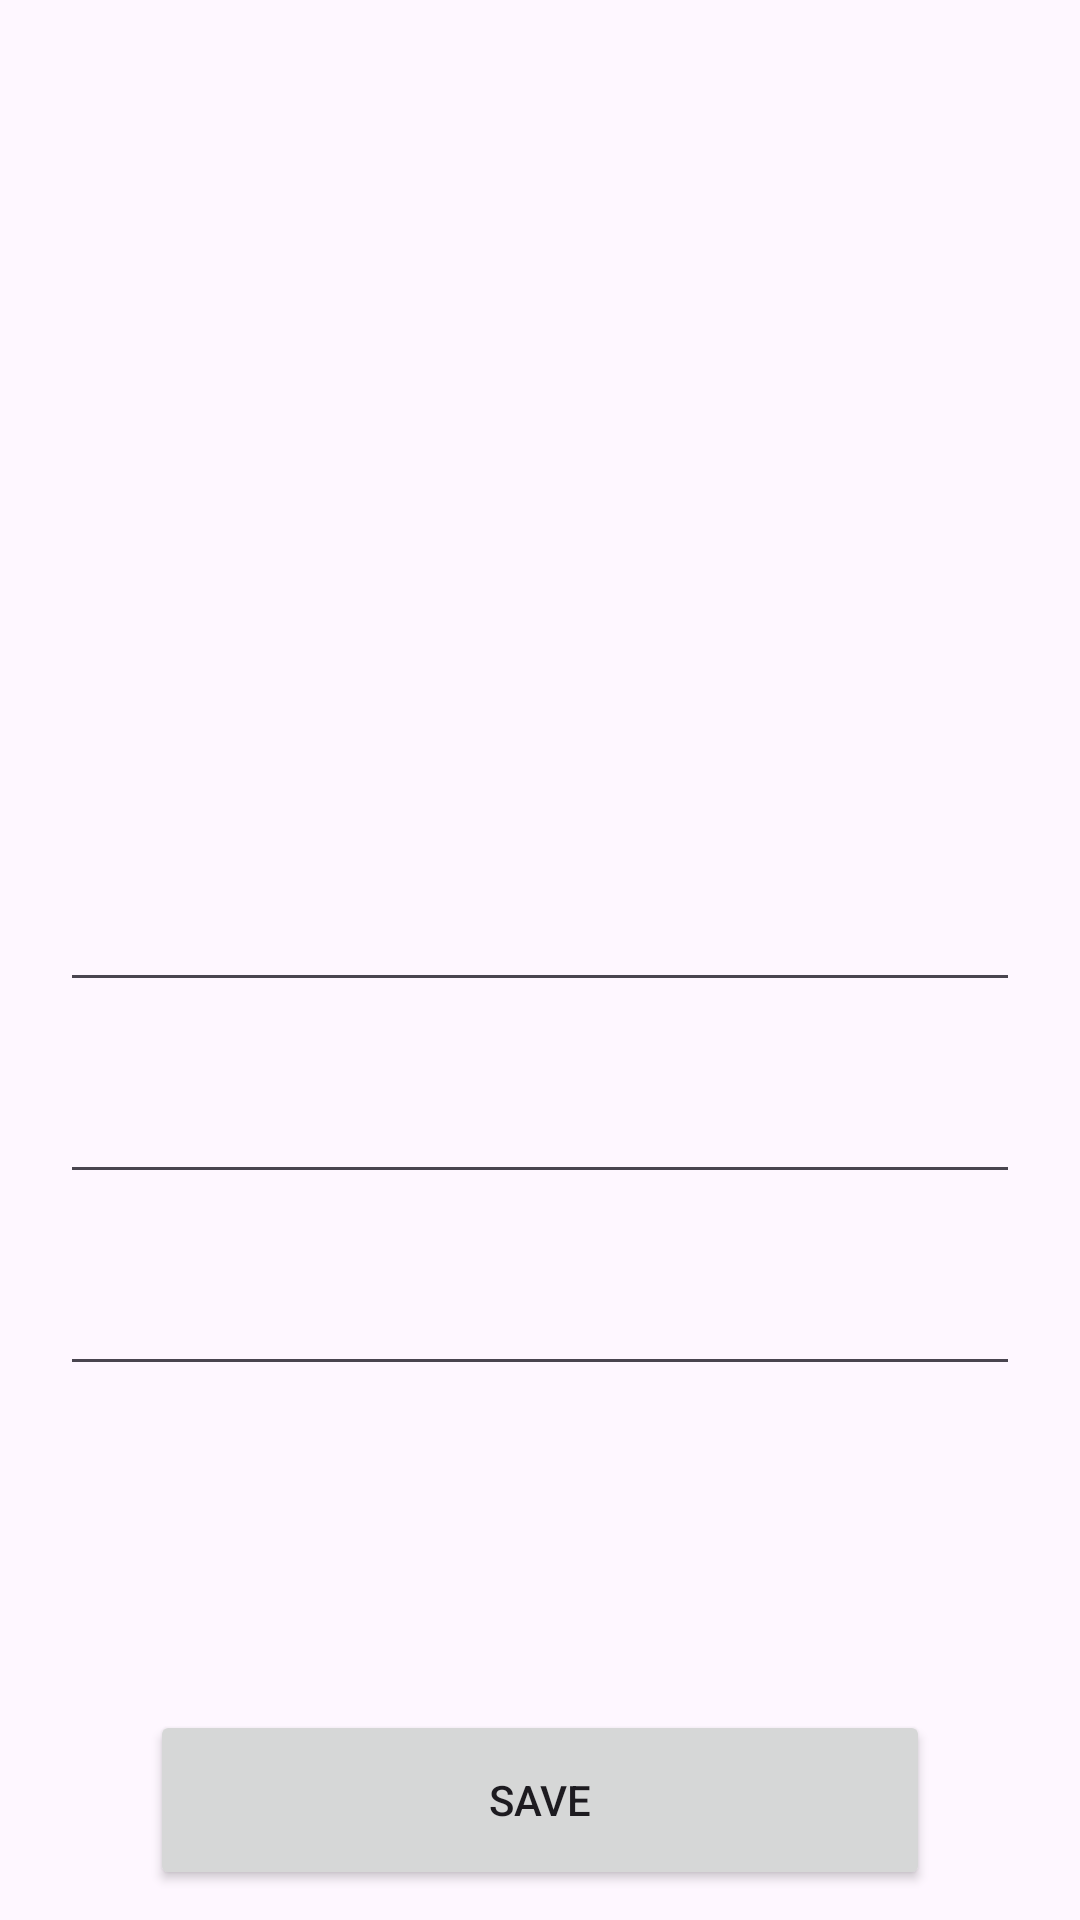

Android layout source for this screen:
<!-- AndroidManifest.xml: application theme Theme.Assignment10 -->
<!-- res/layout/activity_edit_contact.xml -->
<?xml version="1.0" encoding="utf-8"?>
<androidx.constraintlayout.widget.ConstraintLayout xmlns:android="http://schemas.android.com/apk/res/android"
    xmlns:app="http://schemas.android.com/apk/res-auto"
    xmlns:tools="http://schemas.android.com/tools"
    android:layout_width="match_parent"
    android:layout_height="match_parent">

    <ImageView
        android:id="@+id/imageView"
        android:layout_width="match_parent"
        android:layout_height="200dp"
        android:layout_marginTop="10dp"
        app:layout_constraintStart_toStartOf="parent"
        app:layout_constraintTop_toTopOf="parent"
        android:src="@drawable/contact" />

    <EditText
        android:id="@+id/et_name"
        android:layout_width="match_parent"
        android:layout_height="wrap_content"
        android:inputType="textPersonName"
        android:layout_marginTop="80dp"
        android:layout_marginHorizontal="20dp"
        android:textSize="20sp"
        app:layout_constraintTop_toBottomOf="@+id/imageView"/>

    <EditText
        android:id="@+id/et_email"
        android:layout_width="match_parent"
        android:layout_height="wrap_content"
        android:inputType="textEmailAddress"
        android:textSize="20sp"
        android:layout_marginTop="20dp"
        android:layout_marginHorizontal="20dp"
        app:layout_constraintTop_toBottomOf="@+id/et_name"/>
    <EditText
        android:id="@+id/et_phone_number"
        android:layout_width="match_parent"
        android:layout_height="wrap_content"
        android:inputType="phone"
        android:textSize="20sp"
        android:layout_marginTop="20dp"
        android:layout_marginHorizontal="20dp"
        app:layout_constraintTop_toBottomOf="@+id/et_email"/>
<LinearLayout
    android:layout_width="match_parent"
    android:layout_height="wrap_content"
    app:layout_constraintBottom_toBottomOf="parent" >
    <Button
        android:id="@+id/bt_save"
        android:layout_width="match_parent"
        android:layout_height="60dp"
        android:text="@string/bt_save"
        android:layout_marginHorizontal="50sp"
        android:layout_marginBottom="10dp"
        app:layout_constraintBottom_toBottomOf="parent" />



</LinearLayout>


</androidx.constraintlayout.widget.ConstraintLayout>
<!-- resources referenced by this layout -->
<resources>
  <string name="bt_save">Save</string>
  <style name="Theme.Assignment10" parent="Base.Theme.Assignment10" />
  <style name="Base.Theme.Assignment10" parent="Theme.Material3.DayNight.NoActionBar">
          
          
      </style>
</resources>
